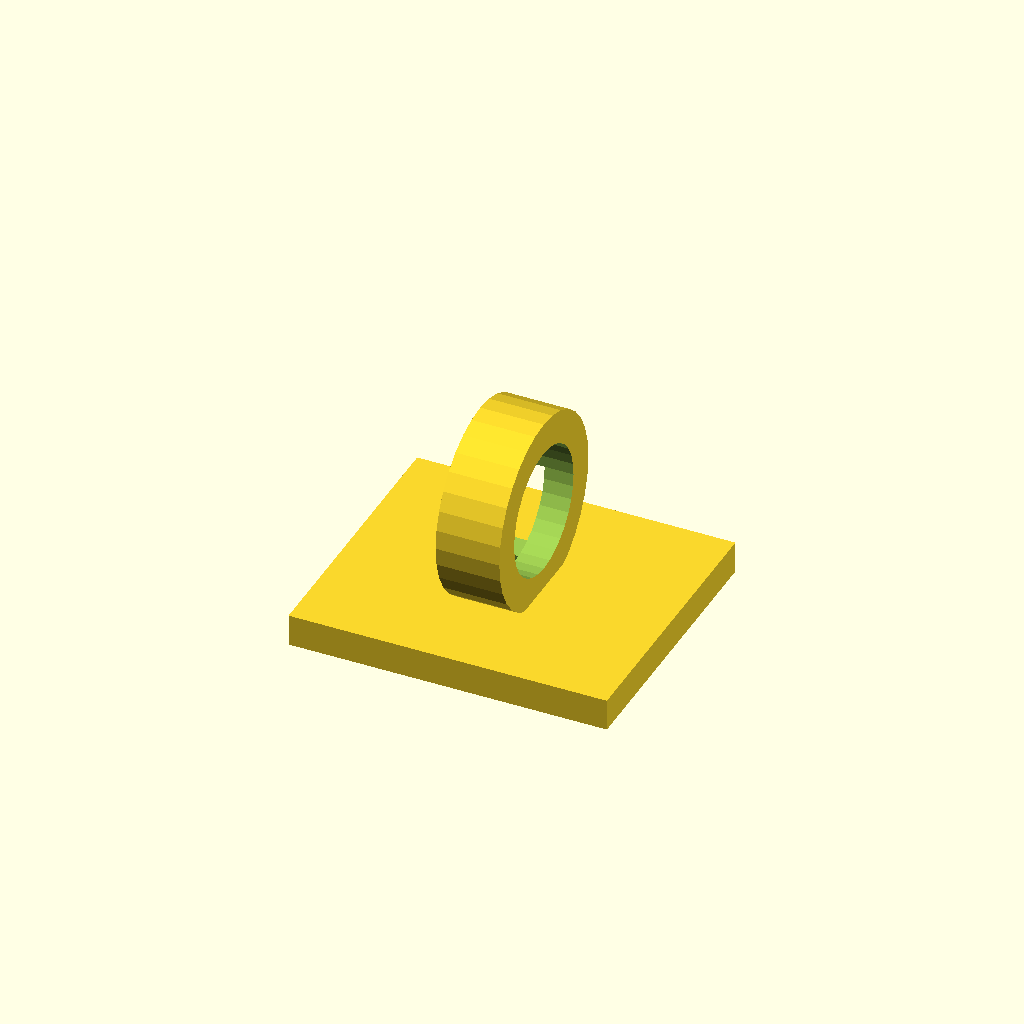
Cell 1: the model at its default parameters.
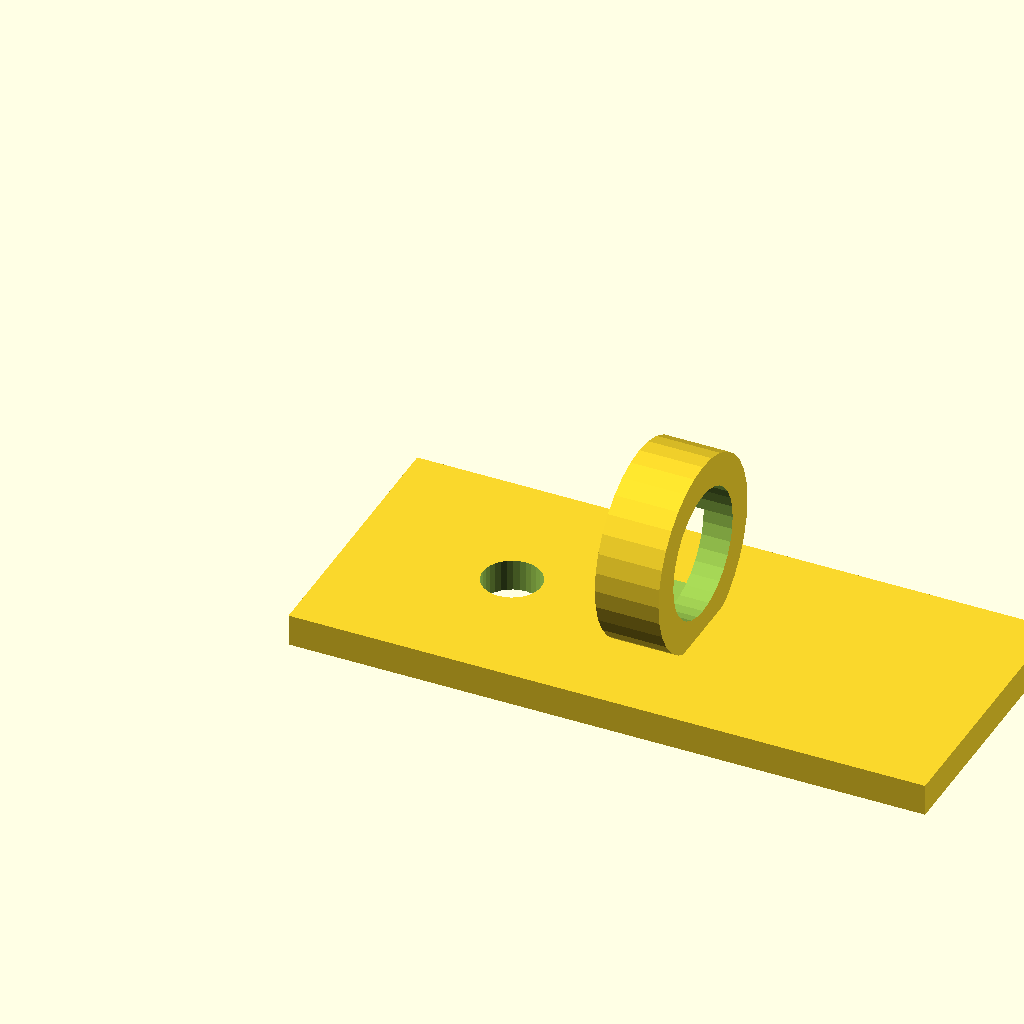
Cell 2 — base_w set to 60, the other parameters unchanged.
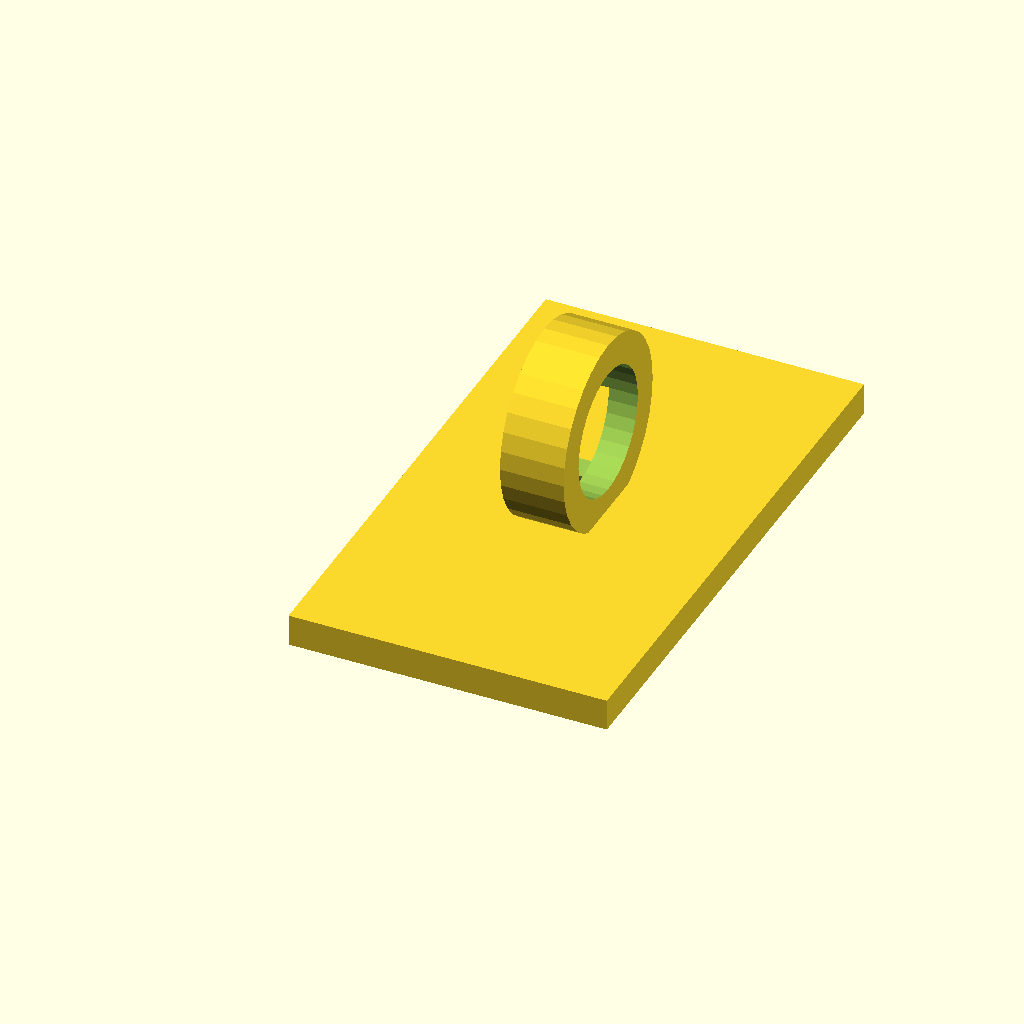
Cell 3: base_d = 52 (everything else at default).
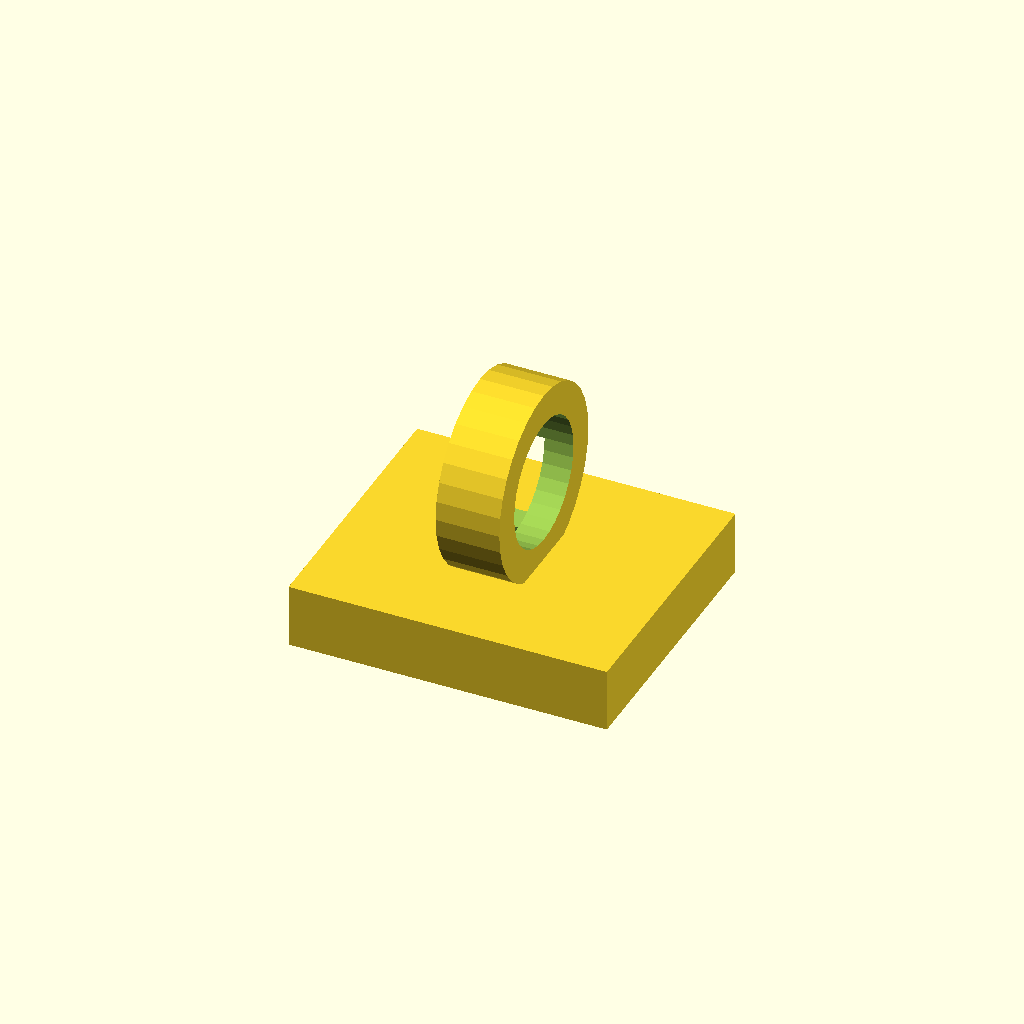
Cell 4: the same model with base_t = 6.
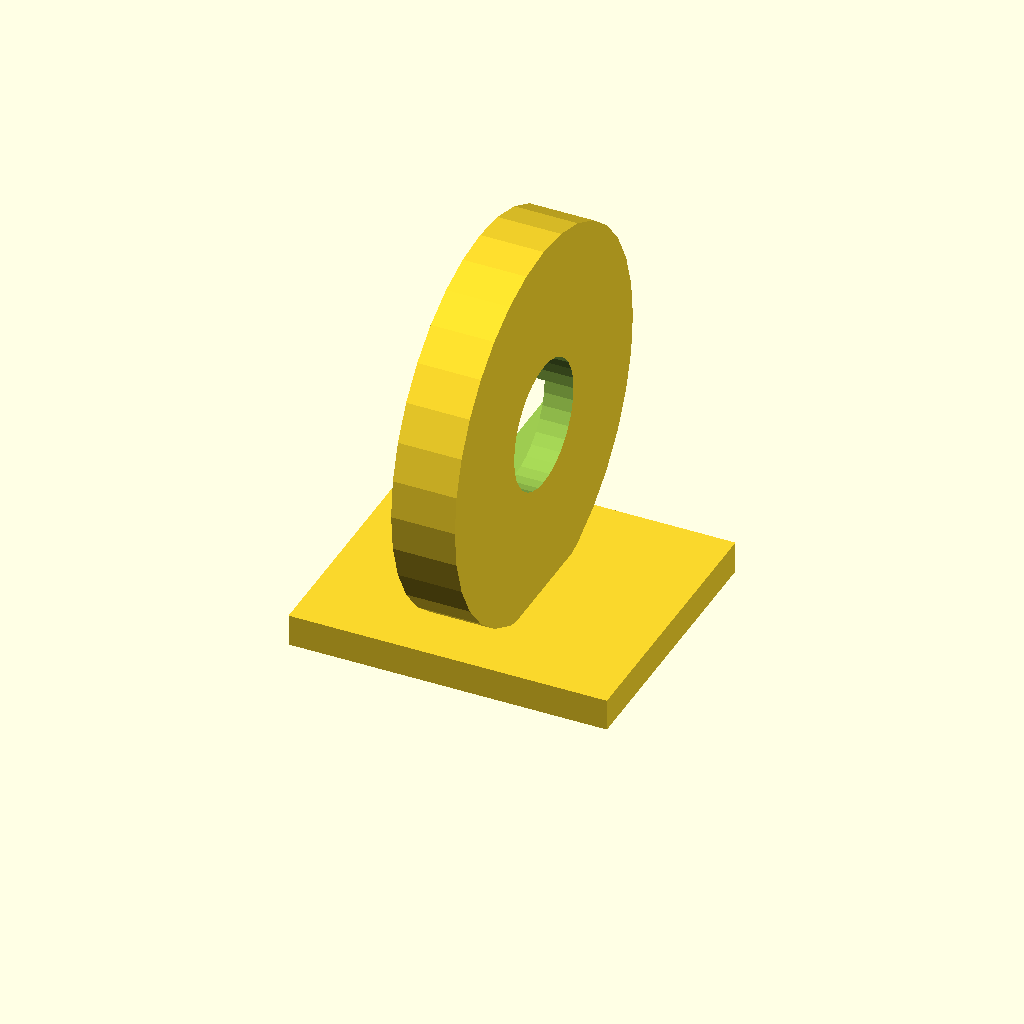
Cell 5: clamp_d = 36 (everything else at default).
All cells are drawn from one camera (rotation 55°, 0°, 25°, orthographic, colour scheme Cornfield), so only the parameter changes between them.
Source of the model, optional_data/data/gen2/clips/part_0037.scad:
$fn = 32;

// ----------------------------------------------------------------------
// Cable clip: cable 12 mm, clamp 18 mm, base 30 mm
// ----------------------------------------------------------------------

// --- parameters (mm) ---
base_w = 30;              // base length, X
base_d = 26;              // base width, Y
base_t = 3;               // base thickness
clamp_d = 18;             // clamp outside diameter
wall_t = 3;               // clamp wall
cable_d = 12;             // cable opening
ring_w = 6;               // clamp width along the cable
screw_d = 5.5;            // screw clearance
throat = 7.44;            // snap throat width
sink = 1;                 // overlap of the clamp into the base

module base() {
  cube([base_w, base_d, base_t]);
}

module clamp() {
  translate([base_w / 2, base_d / 2, base_t + clamp_d / 2 - sink]) rotate([0, 90, 0])
    cylinder(h = ring_w, d = clamp_d, center = true);
}

difference() {
  union() {
    base();
    clamp();
  }
  translate([base_w / 2, base_d / 2, base_t + clamp_d / 2 - sink]) rotate([0, 90, 0]) translate([0, 0, -ring_w / 2 - 1]) cylinder(h = ring_w + 2, d = cable_d);
  /* snap throat: the opening is narrower than the cable */
  translate([base_w / 2 - throat / 2, base_d / 2, base_t + clamp_d / 2 - sink]) rotate([0, 90, 0]) translate([0, 0, -ring_w / 2 - 1]) cube([throat, clamp_d + 2, ring_w + 2]);
  translate([15, base_d / 2, -1]) cylinder(h = base_t + 2, d = screw_d);
}
Customizer parameters (derived from the source; name, type, default, range or options):
base_w: number, default 30
base_d: number, default 26
base_t: number, default 3
clamp_d: number, default 18
wall_t: number, default 3
cable_d: number, default 12
ring_w: number, default 6
screw_d: number, default 5.5
throat: number, default 7.44
sink: number, default 1
